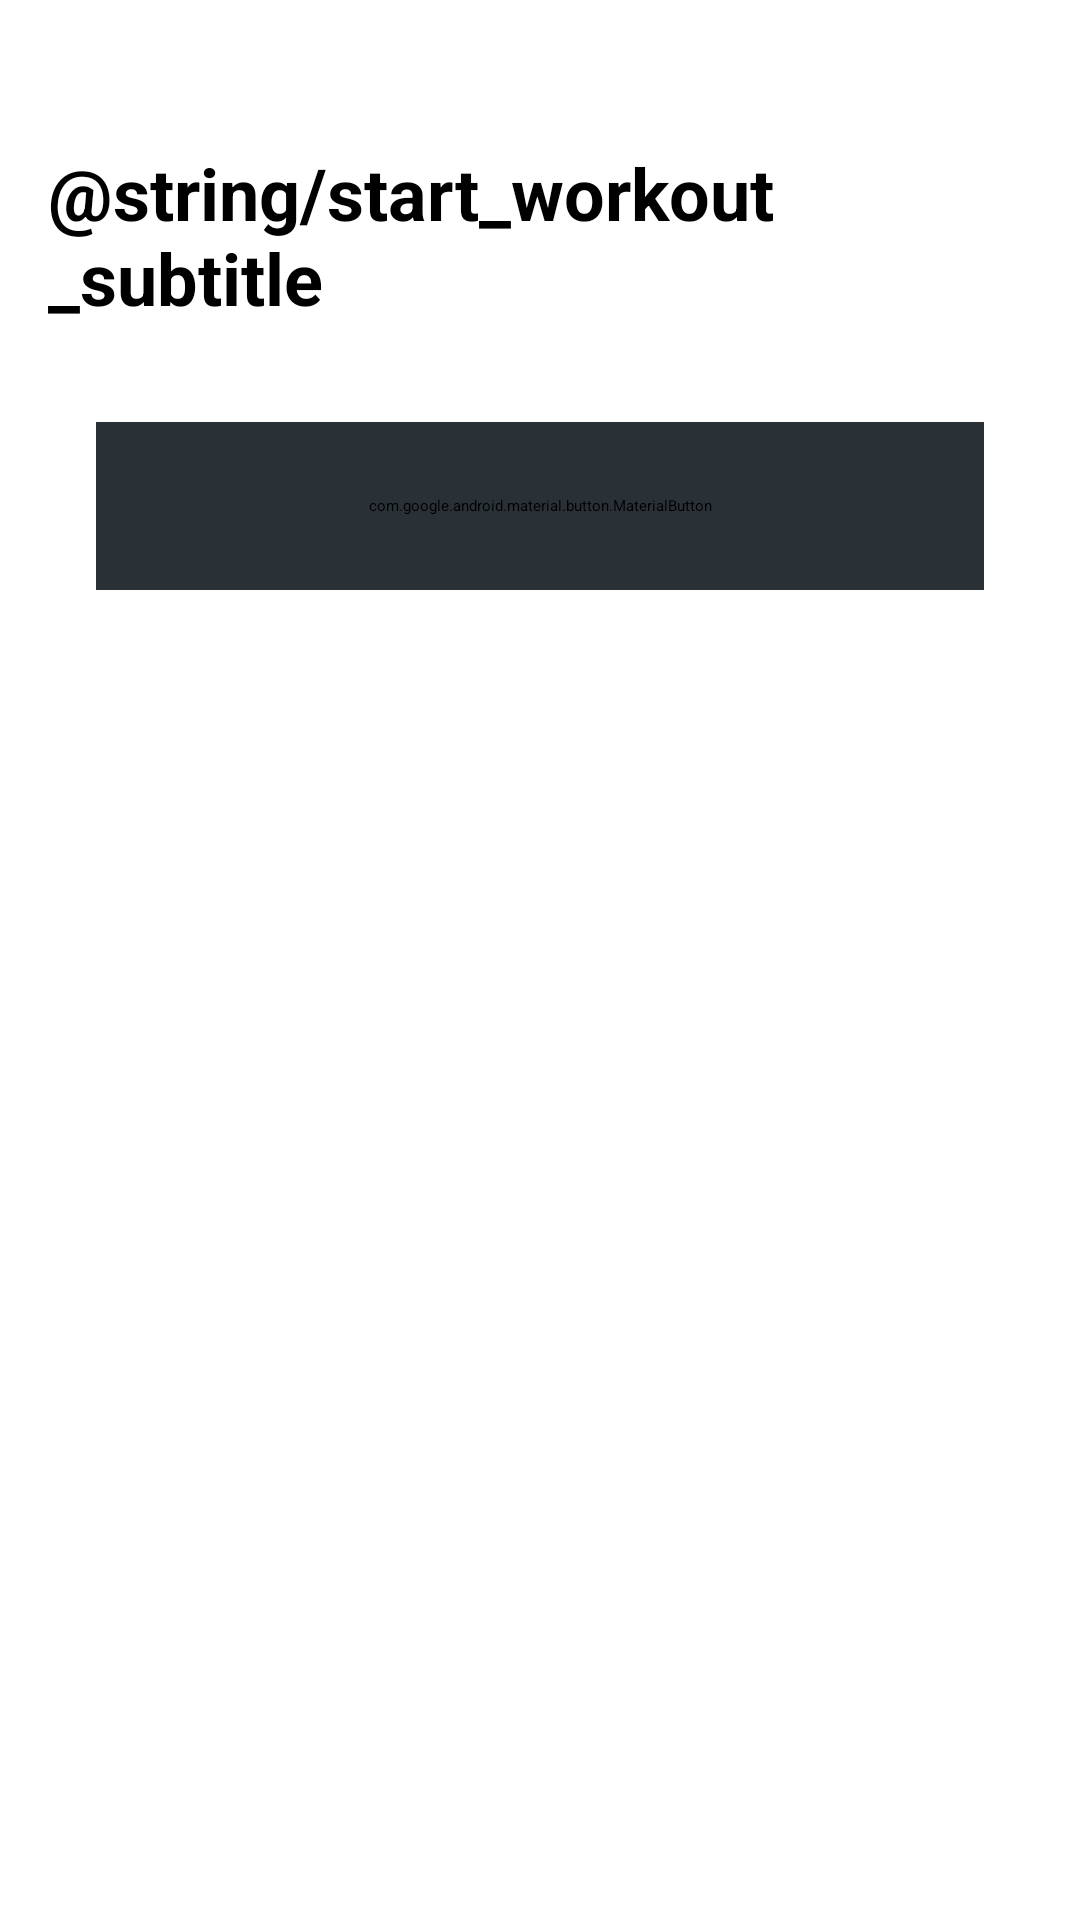

Layout XML and referenced resources for this Android screen:
<!-- AndroidManifest.xml: application theme Theme.MyApplication -->
<!-- res/layout/fragment_start_workout.xml -->
<?xml version="1.0" encoding="utf-8"?>
<androidx.constraintlayout.widget.ConstraintLayout xmlns:android="http://schemas.android.com/apk/res/android"
    xmlns:app="http://schemas.android.com/apk/res-auto"
    xmlns:tools="http://schemas.android.com/tools"
    android:layout_width="match_parent"
    android:layout_height="match_parent"
    android:background="@android:color/white"
    tools:context=".StartWorkoutFragment">

    <TextView
        android:id="@+id/subtitle"
        android:layout_width="0dp"
        android:layout_height="wrap_content"
        android:text="@string/start_workout_subtitle"
        android:textSize="24sp"
        android:textStyle="bold"
        android:textColor="@color/black"
        app:layout_constraintTop_toTopOf="parent"
        app:layout_constraintStart_toStartOf="parent"
        app:layout_constraintEnd_toEndOf="parent"
        android:layout_marginTop="48dp"
        android:layout_marginHorizontal="16dp" />

    <com.google.android.material.button.MaterialButton
        android:id="@+id/button_start"
        android:layout_width="0dp"
        android:layout_height="56dp"
        android:layout_marginHorizontal="32dp"
        android:layout_marginTop="32dp"
        android:text="@string/start_workout_button"
        android:textAllCaps="false"
        android:backgroundTint="@color/navbar_color"
        app:cornerRadius="8dp"
        app:layout_constraintEnd_toEndOf="parent"
        app:layout_constraintStart_toStartOf="parent"
        app:layout_constraintTop_toBottomOf="@+id/subtitle" />

</androidx.constraintlayout.widget.ConstraintLayout>
<!-- resources referenced by this layout -->
<resources>
  <color name="black">#FF000000</color>
  <color name="navbar_color">#293036</color>
</resources>
